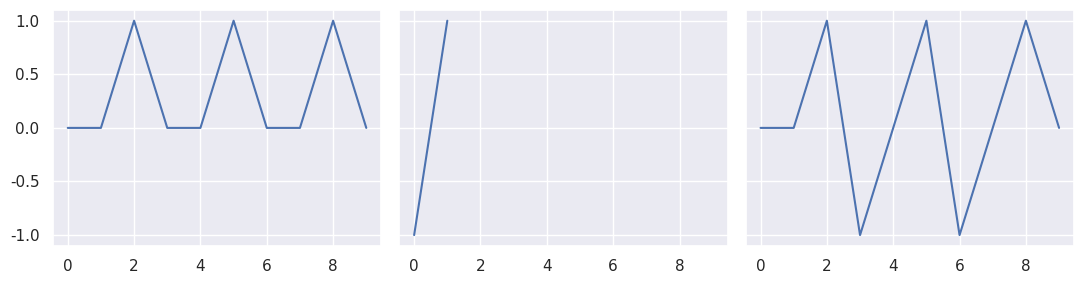
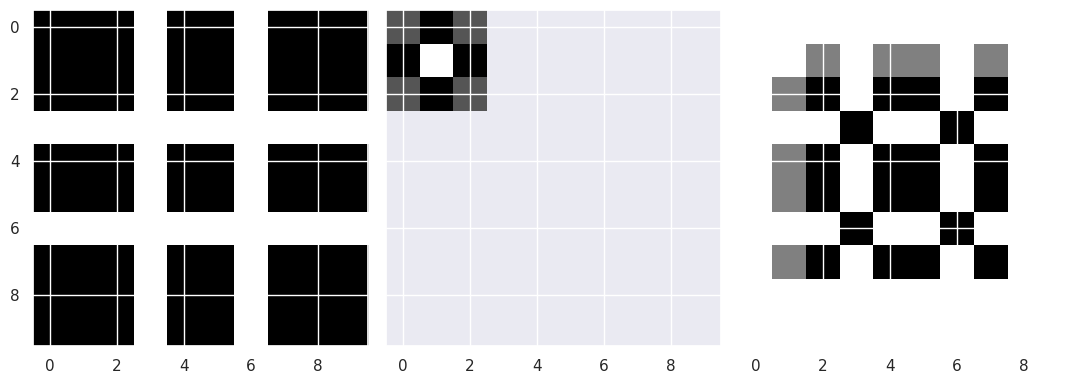

Write the Python code that produced these figures, in order.
import matplotlib.pyplot as plt
import seaborn as sns
import numpy as np

sns.set_theme()

def conv1d(x, kernel):
    nx, nkx = x.shape[0], kernel.shape[0]
    x_conv = np.zeros_like(x)

    for i in range(0, nx - nkx):
        x_ = x[i : i + nkx]
        x_conv[i + nkx // 2] = np.sum(np.multiply(x_, kernel))

    return x_conv

def conv2d(x, kernel):
    nx, ny, nkx, nky = x.shape[0], x.shape[1], kernel.shape[0], kernel.shape[1]
    x_conv = np.zeros_like(x)

    for i in range(0, ny - nky):
        for j in range(0, nx - nkx):
            x_ = x[i : i + nky, j : j + nkx]
            x_conv[i + nky // 2, j + nkx // 2] = np.sum(np.multiply(x_, kernel))

    return x_conv

y = np.zeros(10)
y[[2, 5, 8]] = 1

kernel = np.asarray([-1, 1])

img_conv = conv1d(y, kernel)

fig, axes = plt.subplots(1, 3, figsize=(11, 3), sharey=True, sharex=True)

axes[0].plot(y)
axes[1].plot(kernel)
axes[2].plot(img_conv)

fig.tight_layout()
plt.show()

img = np.zeros((10, 10))
img[np.ones(10, dtype='int8')*3, np.arange(10)] = np.ones(10)
img[np.ones(10, dtype='int8')*6, np.arange(10)] = np.ones(10)
img[np.arange(10), np.ones(10, dtype='int8')*3] = np.ones(10)
img[np.arange(10), np.ones(10, dtype='int8')*6] = np.ones(10)

kernel = np.asarray([[0, -1, 0], [-1, 2, -1], [0, -1, 0]])

img_conv = conv2d(img, kernel)

fig, axes = plt.subplots(1, 3, figsize=(11, 4), sharey=True, sharex=True)

axes[0].imshow(img, aspect='auto', cmap='gray')
axes[1].imshow(kernel, aspect='auto', cmap='gray')
axes[2].imshow(img_conv, aspect='auto', cmap='gray')

fig.tight_layout()
plt.show()



